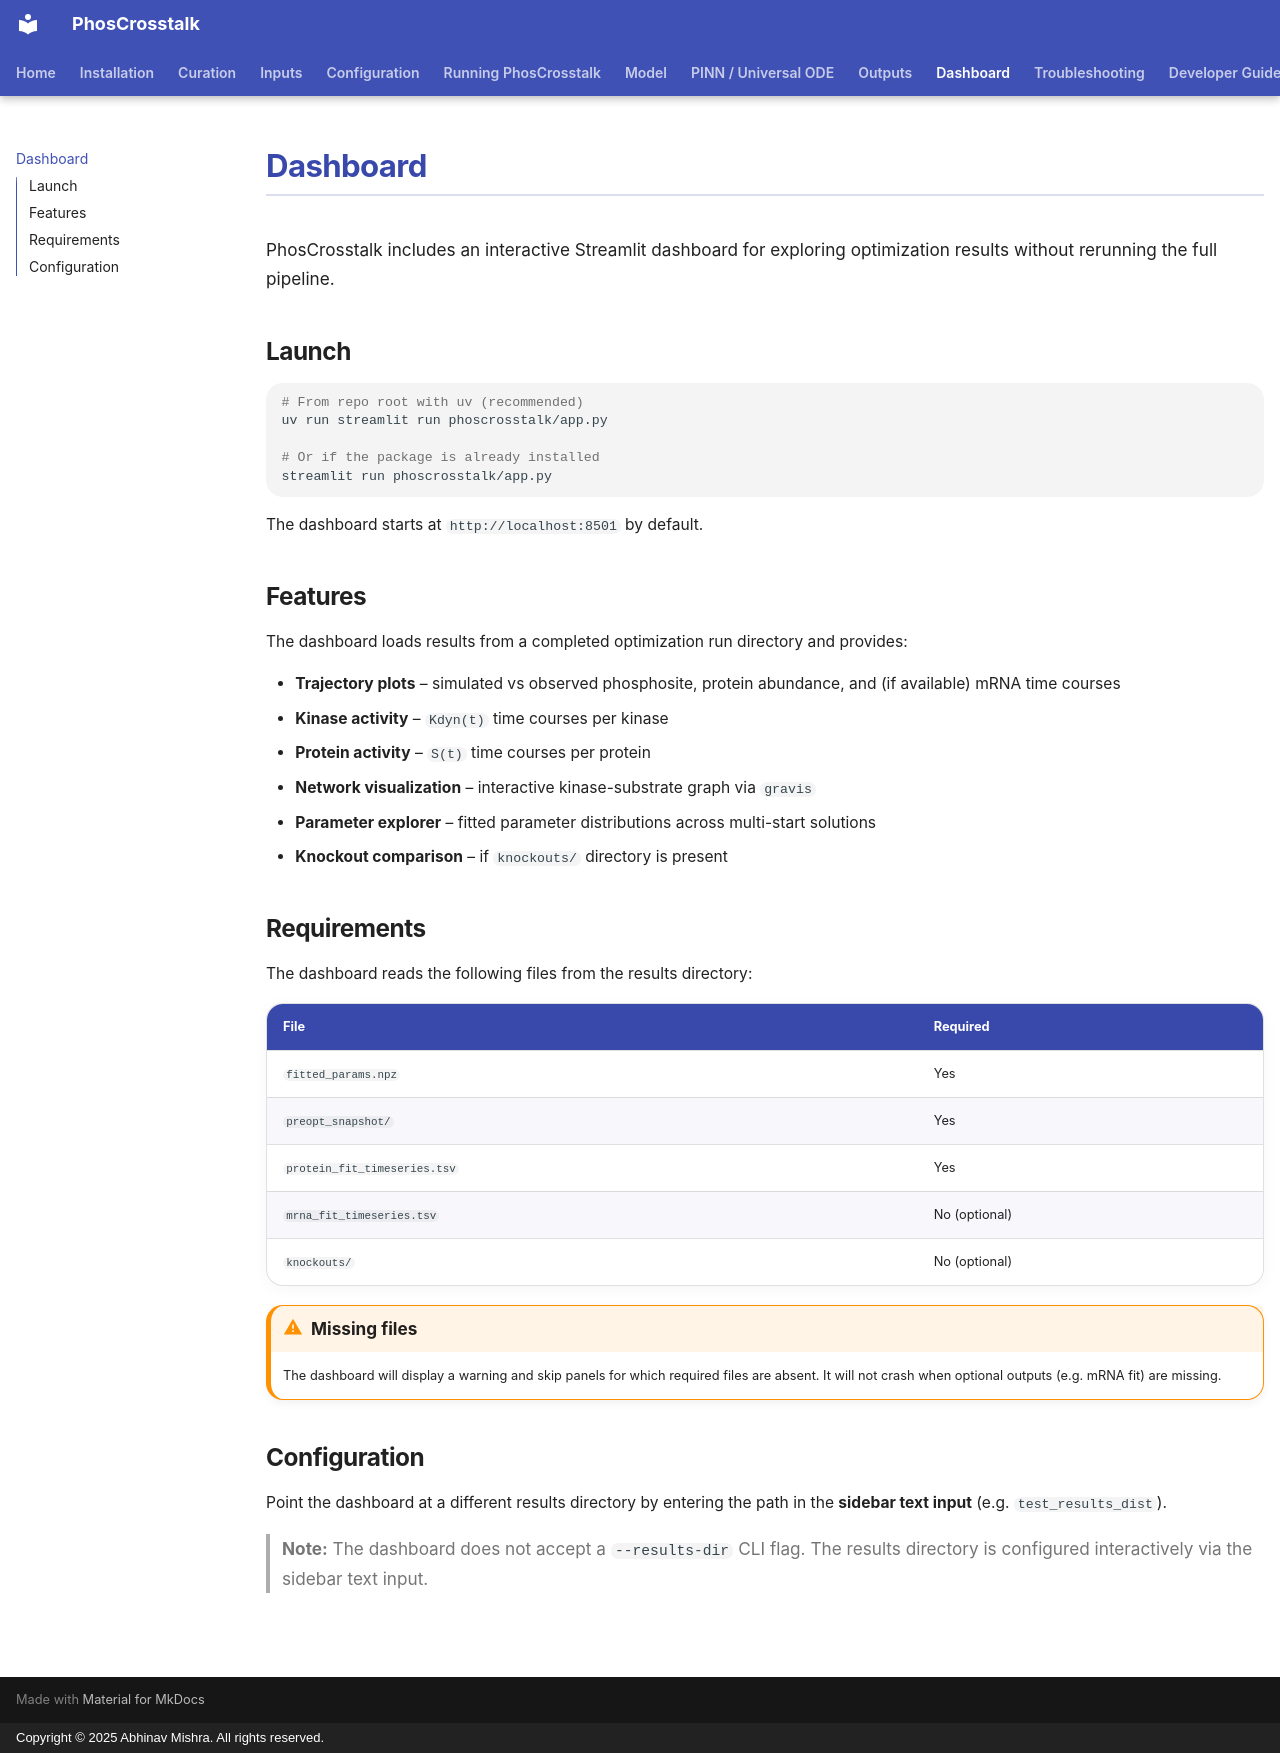

repository: bibymaths/phoscrosstalk · page: dashboard/index.html · generator: mkdocs · copyright: Copyright © 2025 Abhinav Mishra. All rights reserved.

# Dashboard

PhosCrosstalk includes an interactive Streamlit dashboard for exploring
optimization results without rerunning the full pipeline.

## Launch

```bash
# From repo root with uv (recommended)
uv run streamlit run phoscrosstalk/app.py

# Or if the package is already installed
streamlit run phoscrosstalk/app.py
```

The dashboard starts at `http://localhost:8501` by default.

## Features

The dashboard loads results from a completed optimization run directory and
provides:

- **Trajectory plots** – simulated vs observed phosphosite, protein abundance,
  and (if available) mRNA time courses
- **Kinase activity** – `Kdyn(t)` time courses per kinase
- **Protein activity** – `S(t)` time courses per protein
- **Network visualization** – interactive kinase-substrate graph via `gravis`
- **Parameter explorer** – fitted parameter distributions across multi-start solutions
- **Knockout comparison** – if `knockouts/` directory is present

## Requirements

The dashboard reads the following files from the results directory:

| File                    | Required |
|-------------------------|----------|
| `fitted_params.npz`     | Yes      |
| `preopt_snapshot/`      | Yes      |
| `protein_fit_timeseries.tsv`    | Yes      |
| `mrna_fit_timeseries.tsv` | No (optional) |
| `knockouts/`            | No (optional) |

!!! warning "Missing files"
    The dashboard will display a warning and skip panels for which required
    files are absent. It will not crash when optional outputs (e.g. mRNA fit)
    are missing.

## Configuration

Point the dashboard at a different results directory by entering the path in the
**sidebar text input** (e.g. `test_results_dist`).

> **Note:** The dashboard does not accept a `--results-dir` CLI flag.  The
> results directory is configured interactively via the sidebar text input.
